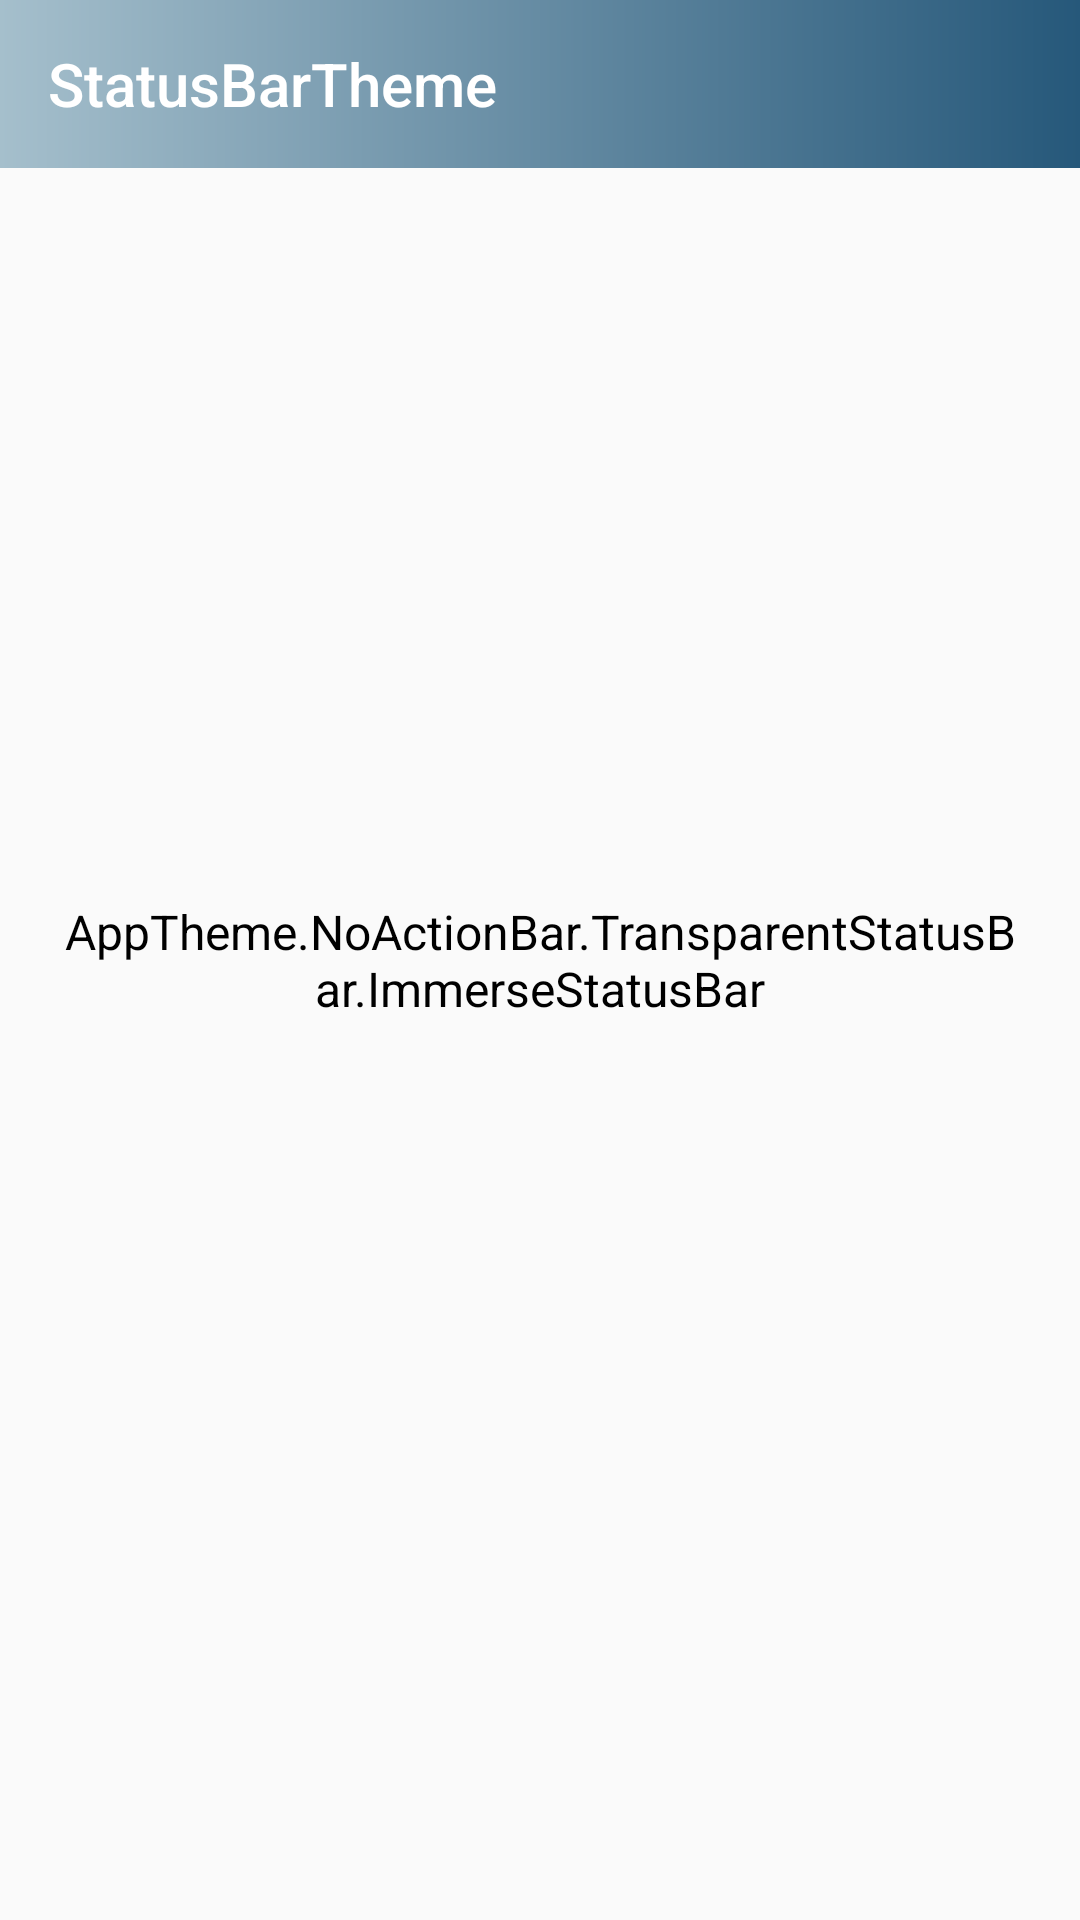

This screen was rendered from an Android layout file. Write that file and the resources it references.
<!-- AndroidManifest.xml: application theme AppTheme.NoActionBar -->
<!-- res/layout/gradient_activity.xml -->
<?xml version="1.0" encoding="utf-8"?>
<FrameLayout xmlns:android="http://schemas.android.com/apk/res/android"
    xmlns:app="http://schemas.android.com/apk/res-auto"
    android:layout_width="match_parent"
    android:layout_height="match_parent"
    android:orientation="vertical">

    <android.support.v7.widget.Toolbar
        android:id="@+id/toolbar"
        android:layout_width="match_parent"
        android:layout_height="?attr/actionBarSize"
        android:background="@drawable/gradient_color"
        app:title="@string/app_name"
        app:titleTextColor="@color/white" />

    <TextView
        android:id="@+id/set_gradient"
        android:layout_width="match_parent"
        android:layout_height="wrap_content"
        android:layout_gravity="center"
        android:gravity="center"
        android:padding="20dp"
        android:text="AppTheme.NoActionBar.TransparentStatusBar.ImmerseStatusBar"
        android:textAllCaps="false"
        android:textColor="@color/black"
        android:textSize="16sp" />
</FrameLayout>
<!-- resources referenced by this layout -->
<resources>
  <color name="black">#000000</color>
  <color name="white">#ffffff</color>
  <!-- drawable gradient_color (drawable) -->
  <?xml version="1.0" encoding="utf-8"?>
  <shape xmlns:android="http://schemas.android.com/apk/res/android">
  
      <gradient
          android:endColor="@color/start_color"
          android:startColor="@color/end_color"/>
  </shape>
  <string name="app_name">StatusBarTheme</string>
  <style name="AppTheme.NoActionBar">
          <item name="windowActionBar">false</item>
          <item name="windowNoTitle">true</item>
      </style>
  <color name="start_color">#26587a</color>
  <color name="end_color">#a5bfcc</color>
</resources>
